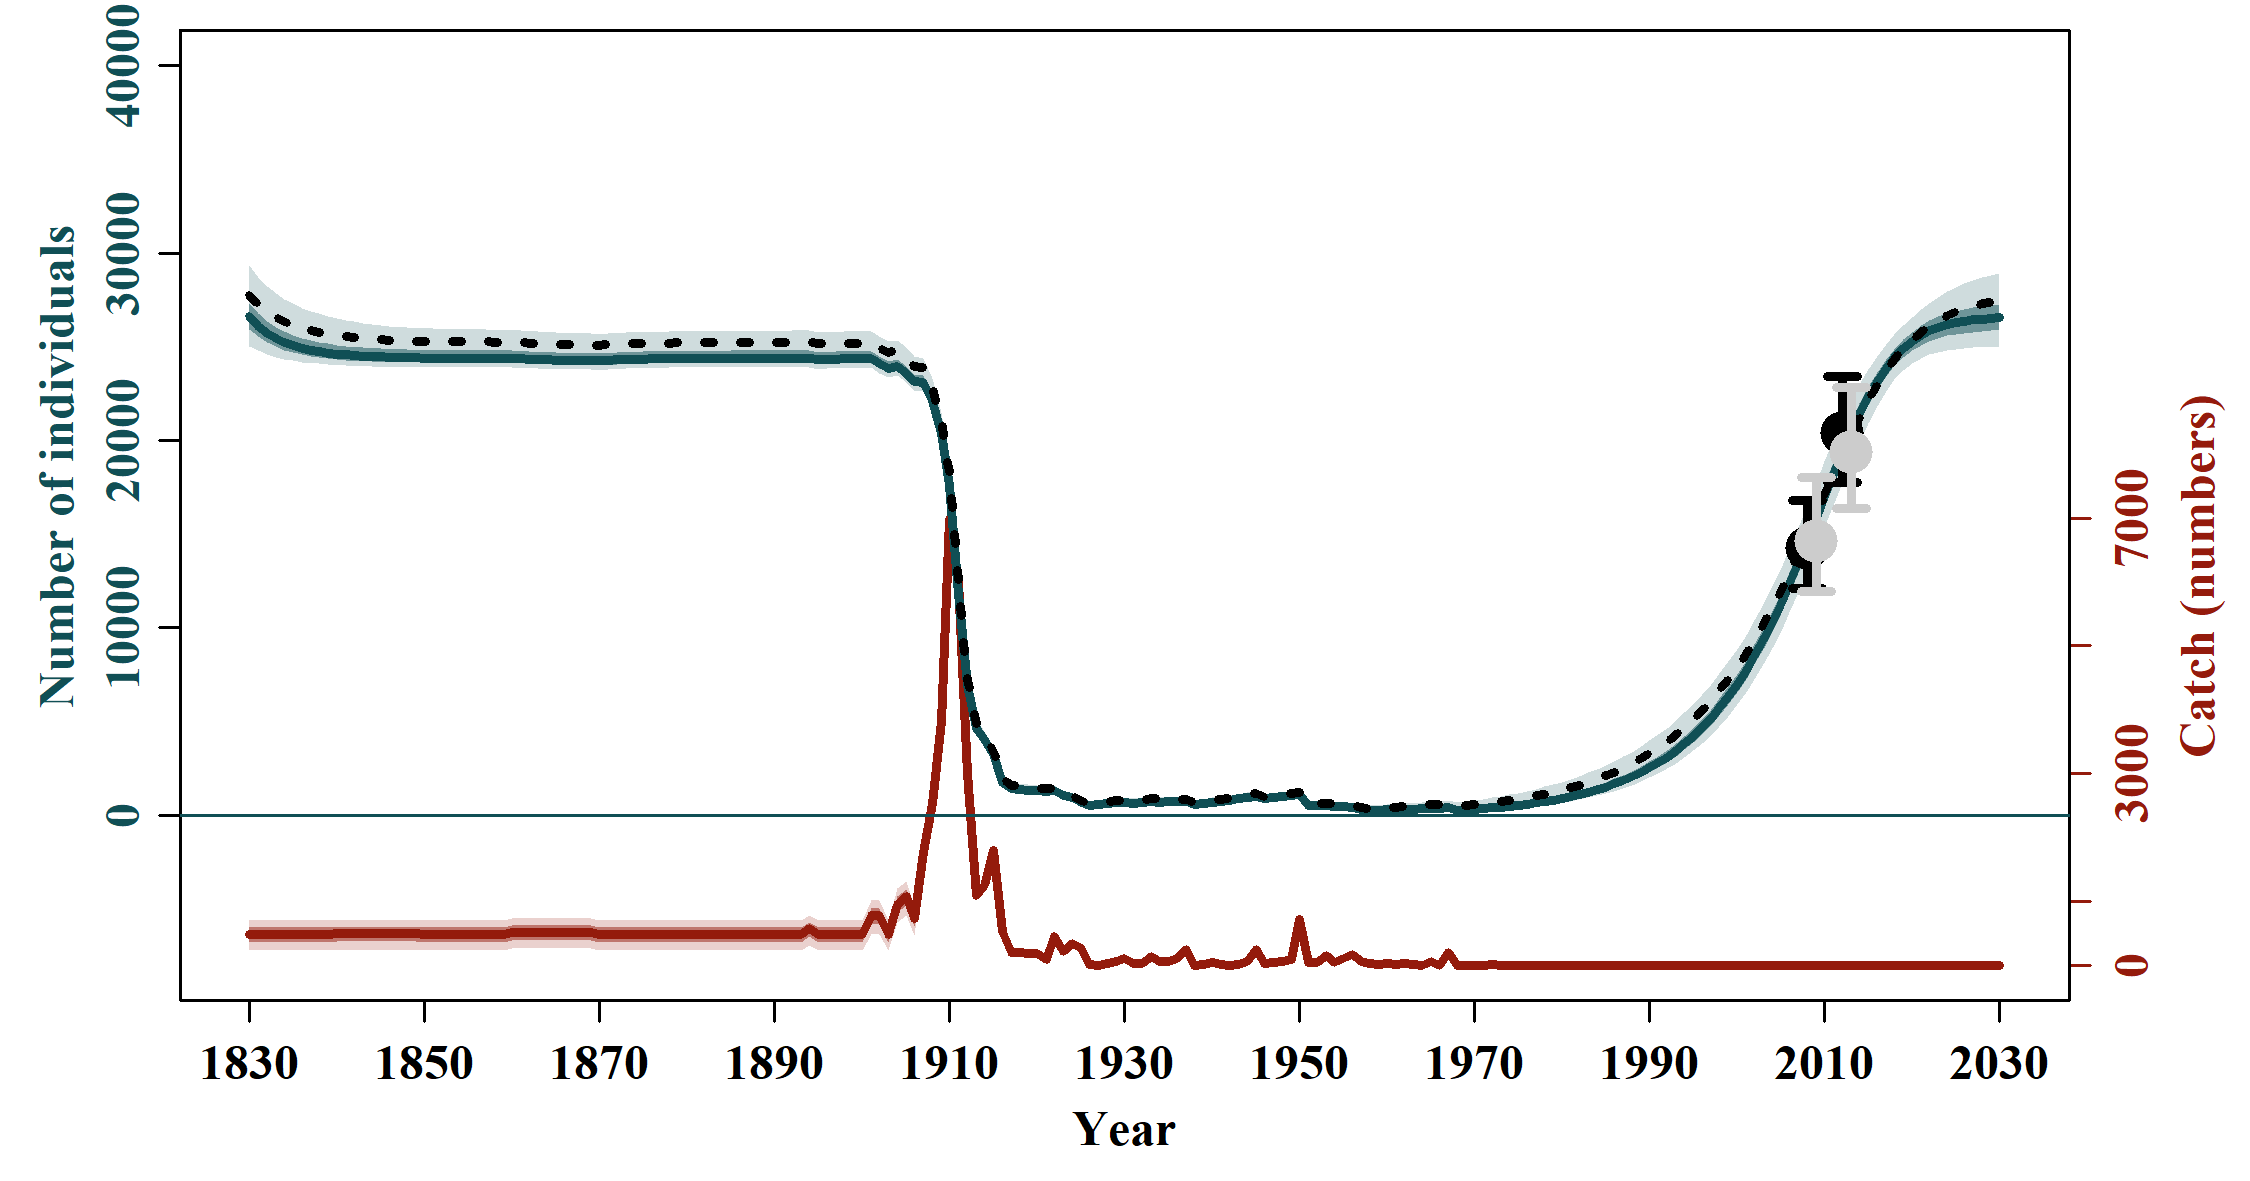

Source data for this figure (header and first rows):
, N_1830, N_1831, N_1832, N_1833, N_1834, N_1835, N_1836, N_1837, N_1838, N_1839, N_1840, N_1841, N_1842, N_1843, N_1844, N_1845, N_1846, N_1847, N_1848, N_1849, N_1850, N_1851, N_1852
mean, 26728, 26255, 25900, 25626, 25413, 25246, 25113, 25006, 24921, 24852, 24796, 24745, 24704, 24671, 24643, 24620, 24602, 24586, 24574, 24563, 24555, 24552, 24550
median, 26621, 26114, 25738, 25448, 25227, 25056, 24919, 24815, 24735, 24669, 24617, 24570, 24535, 24505, 24482, 24462, 24448, 24434, 24424, 24415, 24408, 24407, 24406
2.5%PI, 25040, 24785, 24596, 24451, 24343, 24254, 24185, 24132, 24090, 24056, 24028, 24000, 23975, 23955, 23939, 23926, 23917, 23908, 23902, 23896, 23892, 23894, 23895
97.5%PI, 29322, 28728, 28238, 27855, 27535, 27297, 27070, 26910, 26770, 26645, 26531, 26435, 26345, 26266, 26204, 26148, 26100, 26057, 26031, 26002, 25980, 25965, 25951
5%PI, 25194, 24915, 24708, 24550, 24427, 24335, 24257, 24198, 24149, 24111, 24079, 24049, 24024, 24004, 23989, 23977, 23967, 23958, 23951, 23946, 23941, 23942, 23942
95%PI, 28753, 28155, 27692, 27320, 27023, 26792, 26585, 26417, 26289, 26186, 26103, 26018, 25955, 25892, 25842, 25794, 25761, 25734, 25709, 25689, 25668, 25659, 25649
min, 24545, 24351, 24211, 24109, 24032, 23953, 23893, 23849, 23815, 23790, 23770, 23752, 23738, 23727, 23719, 23713, 23708, 23704, 23702, 23700, 23698, 23701, 23703
max, 38738, 38063, 37460, 36917, 36427, 35980, 35572, 35198, 34853, 34535, 34240, 33962, 33702, 33460, 33233, 33020, 32821, 32633, 32457, 32290, 32132, 31988, 31852
n, 10000, 10000, 10000, 10000, 10000, 10000, 10000, 10000, 10000, 10000, 10000, 10000, 10000, 10000, 10000, 10000, 10000, 10000, 10000, 10000, 10000, 10000, 10000
